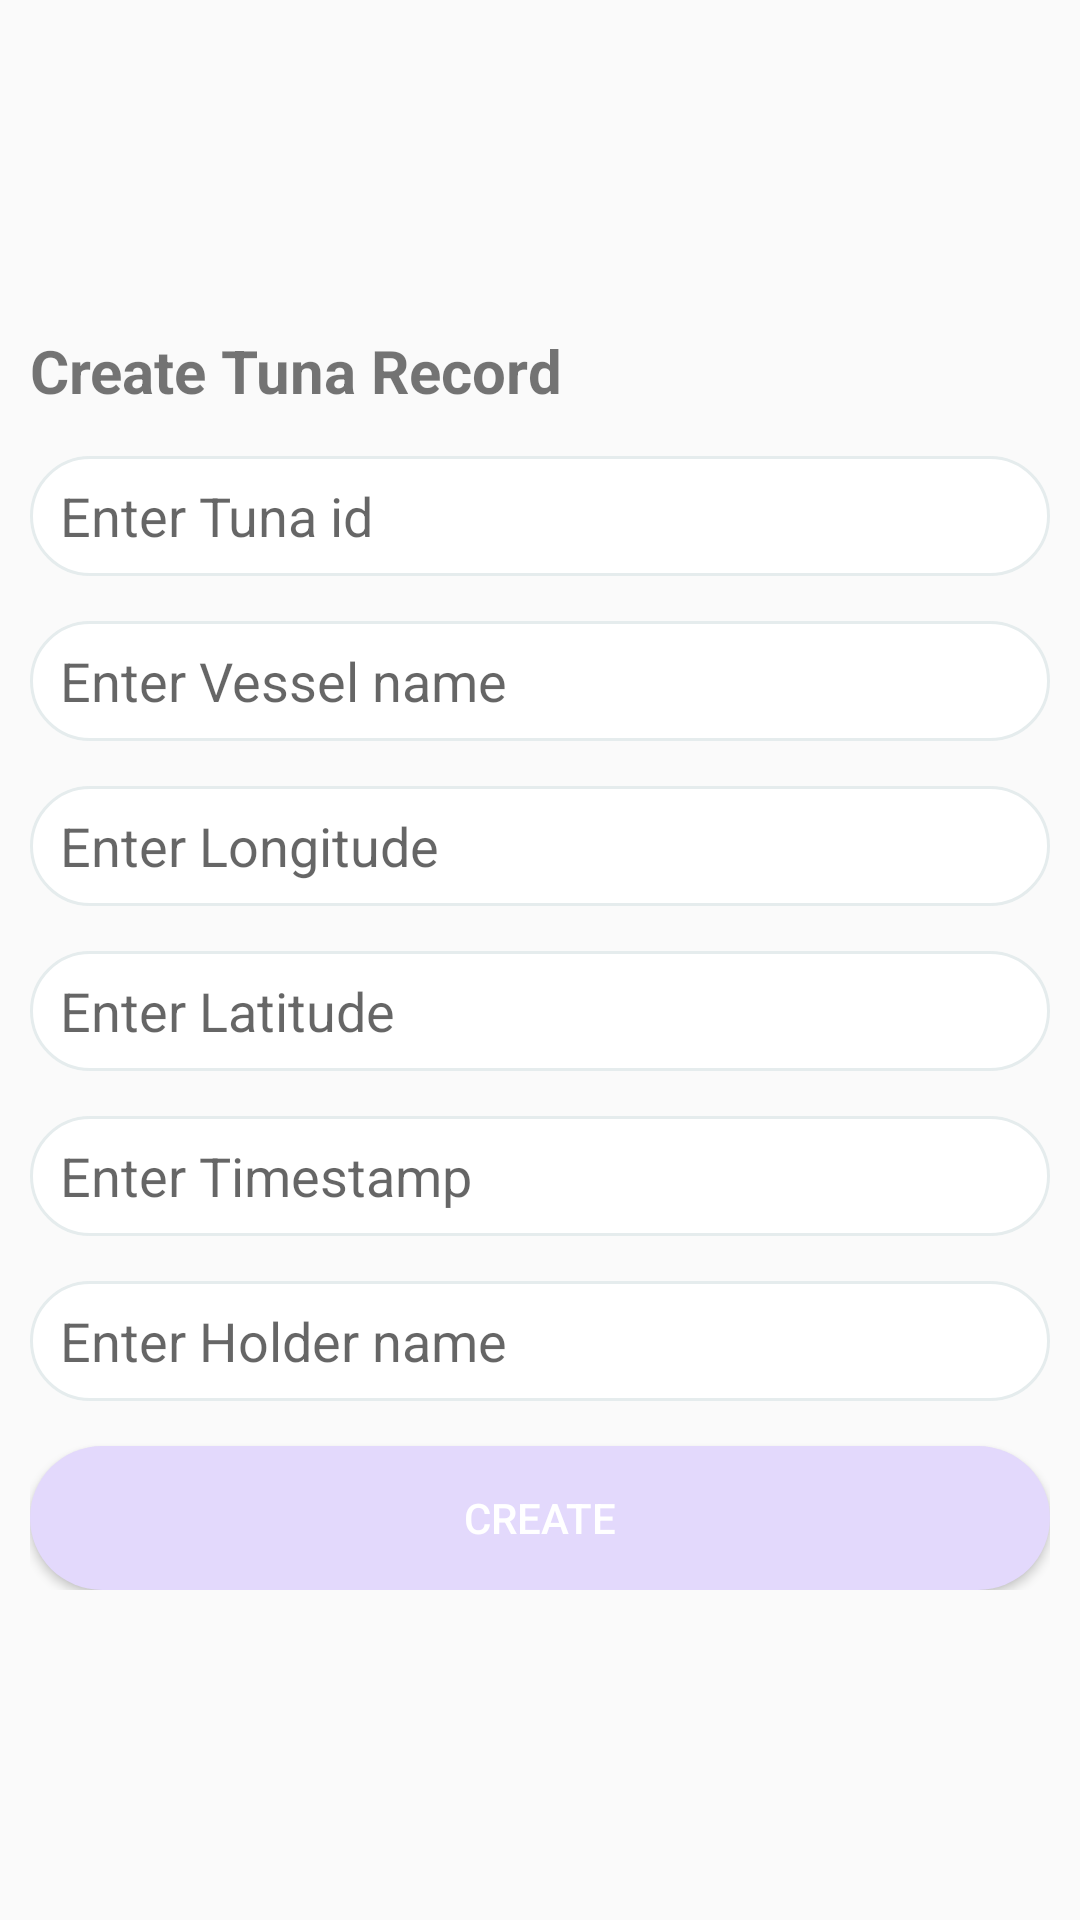

Produce the Android XML layout that renders to this screen, including the resource entries it uses.
<!-- AndroidManifest.xml: application theme AppTheme -->
<!-- res/layout/activity_add_diamond.xml -->
<?xml version="1.0" encoding="utf-8"?>
<RelativeLayout xmlns:android="http://schemas.android.com/apk/res/android"
    xmlns:app="http://schemas.android.com/apk/res-auto"
    xmlns:tools="http://schemas.android.com/tools"
    android:layout_width="match_parent"
    android:layout_height="match_parent"
    tools:context="com.globant.example.hyperledgerdiamond.UI.Activities.AddDiamondActivity">

    <LinearLayout
        android:layout_width="match_parent"
        android:layout_height="wrap_content"
        android:layout_centerInParent="true"
        android:orientation="vertical"
        android:padding="@dimen/vertical_padding">

        <TextView
            android:layout_width="wrap_content"
            android:layout_height="wrap_content"
            android:text="@string/diamond_add_title"
            android:textStyle="bold"
            android:textSize="@dimen/sub_title"/>

        <EditText
            android:id="@+id/et_id"
            android:layout_width="match_parent"
            android:layout_height="@dimen/form_input_height"
            android:layout_marginTop="@dimen/form_element_spacing"
            android:background="@drawable/rounded_corner_background"
            android:hint="@string/hint_id"
            android:paddingLeft="@dimen/form_element_padding" />

        <EditText
            android:id="@+id/et_vessel"
            android:layout_width="match_parent"
            android:layout_height="@dimen/form_input_height"
            android:layout_marginTop="@dimen/form_element_spacing"
            android:background="@drawable/rounded_corner_background"
            android:hint="@string/hint_vessel"
            android:paddingLeft="@dimen/form_element_padding" />

        <EditText
            android:id="@+id/et_longitude"
            android:layout_width="match_parent"
            android:layout_height="@dimen/form_input_height"
            android:layout_marginTop="@dimen/form_element_spacing"
            android:background="@drawable/rounded_corner_background"
            android:hint="@string/hint_longitude"
            android:paddingLeft="@dimen/form_element_padding" />

        <EditText
            android:id="@+id/et_latitude"
            android:layout_width="match_parent"
            android:layout_height="@dimen/form_input_height"
            android:layout_marginTop="@dimen/form_element_spacing"
            android:background="@drawable/rounded_corner_background"
            android:hint="@string/hint_latitude"
            android:paddingLeft="@dimen/form_element_padding" />

        <EditText
            android:id="@+id/et_timestamp"
            android:layout_width="match_parent"
            android:layout_height="@dimen/form_input_height"
            android:layout_marginTop="@dimen/form_element_spacing"
            android:background="@drawable/rounded_corner_background"
            android:hint="@string/hint_timestamp"
            android:paddingLeft="@dimen/form_element_padding" />

        <EditText
            android:id="@+id/et_holder_name"
            android:layout_width="match_parent"
            android:layout_height="@dimen/form_input_height"
            android:layout_marginTop="@dimen/form_element_spacing"
            android:background="@drawable/rounded_corner_background"
            android:hint="@string/hint_holder_name"
            android:paddingLeft="@dimen/form_element_padding" />

        <Button
            android:id="@+id/bt_create"
            android:layout_width="match_parent"
            android:layout_height="wrap_content"
            android:text="@string/create_record"
            android:textColor="@android:color/white"
            android:background="@drawable/button_background"
            android:layout_marginTop="@dimen/form_element_spacing" />

    </LinearLayout>

</RelativeLayout>
<!-- resources referenced by this layout -->
<resources>
  <dimen name="form_element_padding">10dp</dimen>
  <dimen name="form_element_spacing">15dp</dimen>
  <dimen name="form_input_height">40dp</dimen>
  <dimen name="sub_title">18sp</dimen>
  <dimen name="vertical_padding">10dp</dimen>
  <!-- drawable button_background (drawable) -->
  <?xml version="1.0" encoding="utf-8"?>
  <shape xmlns:android="http://schemas.android.com/apk/res/android"
      android:padding="30dp"
      android:shape="rectangle">
      <solid android:color="@color/colorPrimary"/>
      <corners android:radius="@dimen/corner_radius"></corners>
  
  </shape>
  <!-- drawable rounded_corner_background (drawable) -->
  <?xml version="1.0" encoding="utf-8"?>
  <shape xmlns:android="http://schemas.android.com/apk/res/android"
      android:padding="3dp"
      android:shape="rectangle">
      <solid android:color="#ffffff" />
      <stroke android:width="1dp" android:color="@color/editext_border"></stroke>
      <corners android:radius="@dimen/corner_radius"></corners>
  
  </shape>
  <string name="create_record">Create</string>
  <string name="diamond_add_title">Create Tuna Record</string>
  <string name="hint_holder_name">Enter Holder name</string>
  <string name="hint_id">Enter Tuna id</string>
  <string name="hint_latitude">Enter Latitude</string>
  <string name="hint_longitude">Enter Longitude</string>
  <string name="hint_timestamp">Enter Timestamp</string>
  <string name="hint_vessel">Enter Vessel name</string>
  <style name="AppTheme" parent="Theme.AppCompat.Light.DarkActionBar">
          
          <item name="colorPrimary">@color/colorPrimary</item>
          <item name="colorPrimaryDark">@color/colorPrimaryDark</item>
          <item name="colorAccent">@color/colorAccent</item>
      </style>
  <color name="colorPrimary">#E3D9FC</color>
  <dimen name="corner_radius">10dp</dimen>
  <color name="editext_border">#e5eced</color>
  <color name="colorPrimaryDark">#7540ee</color>
  <color name="colorAccent">#FF4081</color>
</resources>
